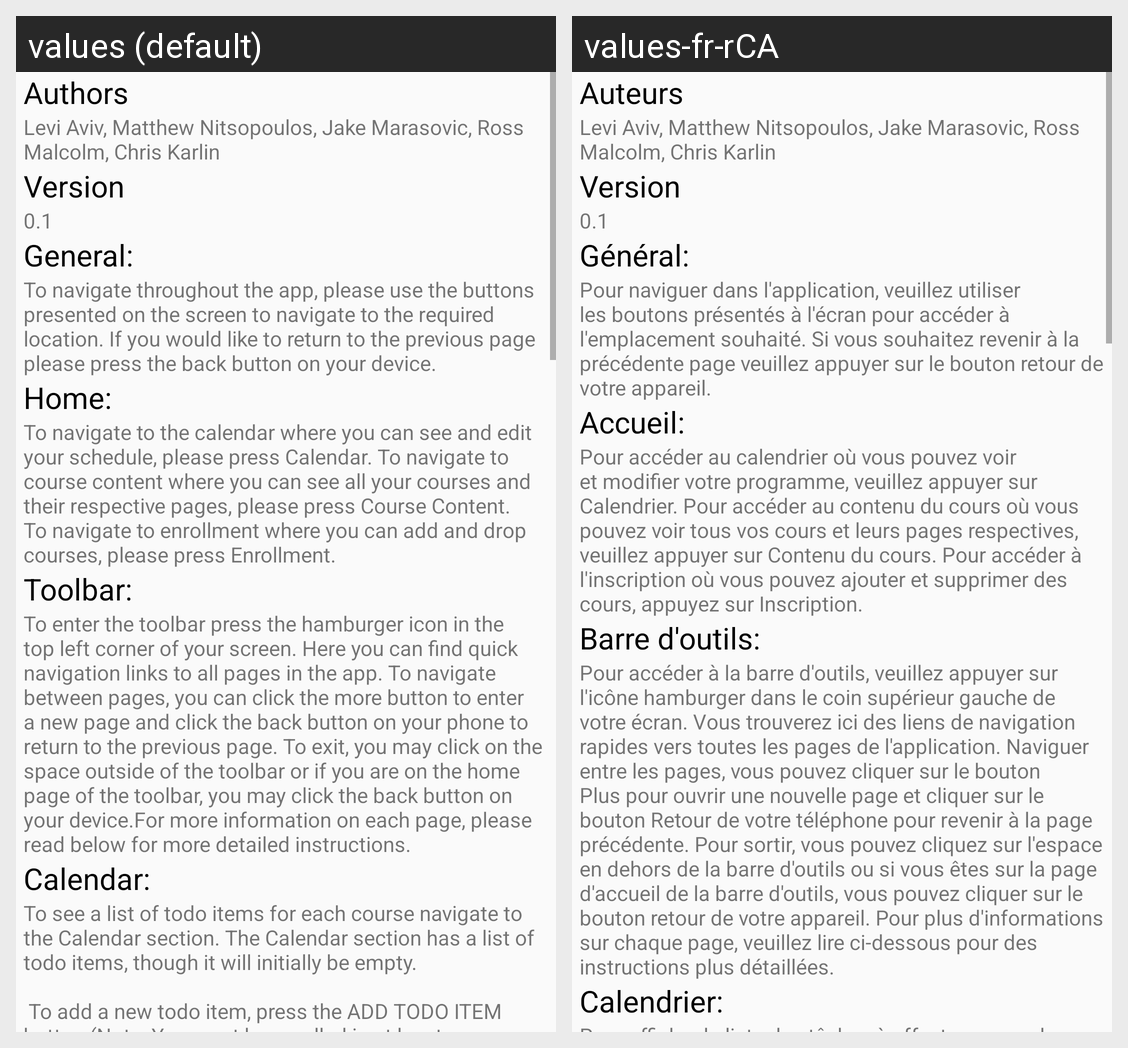

For this localized Android screen grid, give each drawn string resource with its value in every locale shown.
Android screen res/layout/activity_help.xml rendered under 2 locales, left to right: values (default), values-fr-rCA. Device: Nexus 5 (rendered at 1080×1920; each locale shown at half size, 540×960, under a caption strip naming it); theme AppTheme.
Strings drawn on this screen, with the default value and each locale's value (text and hints the layout hard-codes, and strings that could not be matched under every locale, appear in the picture but are not listed):

author
  values: Authors
  values-fr-rCA: Auteurs

authors
  values: Levi Aviv, Matthew Nitsopoulos, Jake Marasovic, Ross Malcolm, Chris Karlin
  values-fr-rCA: Levi Aviv, Matthew Nitsopoulos, Jake Marasovic, Ross Malcolm, Chris Karlin

version
  values: Version
  values-fr-rCA: Version

versions
  values: 0.1
  values-fr-rCA: 0.1

generalTitle
  values: General:
  values-fr-rCA: Général:

generalText
  values: To navigate throughout the app, please use the buttons presented on the screen to navigate to the required location. If you would like to return to the previous page please press the back button on your device.
  values-fr-rCA: Pour naviguer dans l'application, veuillez utiliser les boutons présentés à l'écran pour accéder à l'emplacement souhaité. Si vous souhaitez revenir à la précédente page veuillez appuyer sur le bouton retour de votre appareil.

homeTitle
  values: Home:
  values-fr-rCA: Accueil:

homeText
  values: To navigate to the calendar where you can see and edit your schedule, please press Calendar. To navigate to course content where you can see all your courses and their respective pages, please press Course Content. To navigate to enrollment where you can add and drop courses, please press Enrollment.
  values-fr-rCA: Pour accéder au calendrier où vous pouvez voir et modifier votre programme, veuillez appuyer sur Calendrier. Pour accéder au contenu du cours où vous pouvez voir tous vos cours et leurs pages respectives, veuillez appuyer sur Contenu du cours. Pour accéder à l'inscription où vous pouvez ajouter et supprimer des cours, appuyez sur Inscription.

toolbarTitle
  values: Toolbar:
  values-fr-rCA: Barre d'outils:

toolbarText
  values: To enter the toolbar press the hamburger icon in the top left corner of your screen. Here you can find quick navigation links to all pages in the app. To navigate between pages, you can click the more button to enter a new page and click the back button on your phone to return to the previous page. To exit, you may click on the space outside of the toolbar or if you are on the home page of the …[clipped]
  values-fr-rCA: Pour accéder à la barre d'outils, veuillez appuyer sur l'icône hamburger dans le coin supérieur gauche de votre écran. Vous trouverez ici des liens de navigation rapides vers toutes les pages de l'application. Naviguer entre les pages, vous pouvez cliquer sur le bouton Plus pour ouvrir une nouvelle page et cliquer sur le bouton Retour de votre téléphone pour revenir à la page précédente. Pour …[clipped]

courseCalendarHelpTitle
  values: Calendar:
  values-fr-rCA: Calendrier:
